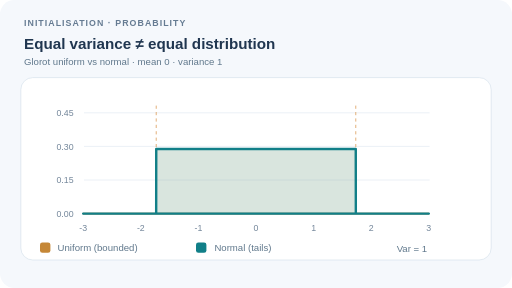
t = 0.00 s
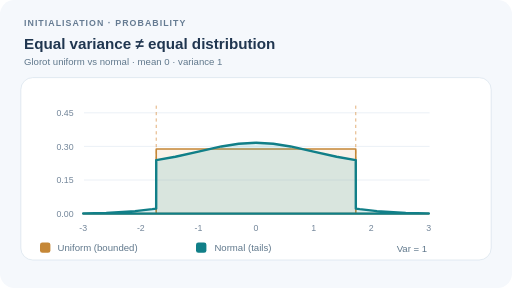
t = 1.13 s
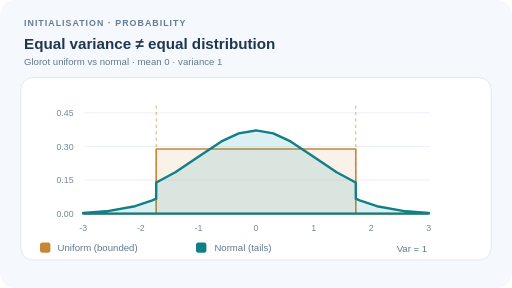
t = 3.38 s
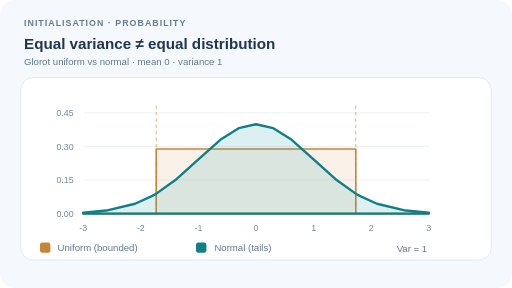
t = 4.50 s
t = 5.63 s: frame unchanged from t = 3.38 s, image omitted
t = 7.88 s: frame unchanged from t = 1.13 s, image omitted

The animated SVG that drew these frames (rendered in a browser with its animation timeline set to each time). Animation: 1 SMIL element (animate=1); one cycle of 9.00 s, repeats indefinitely.

<svg xmlns="http://www.w3.org/2000/svg" width="640" height="360" viewBox="0 0 640 360" role="img" aria-labelledby="vtitle vdesc"><title id="vtitle">Glorot: bounded uniform and unbounded Gaussian with equal variance</title><desc id="vdesc">Uniform from minus square root of three to plus square root of three and standard normal distribution both have zero mean and variance one, but their densities and tails differ. The animation continuously blends their densities as an illustrative equal-variance mixture, not a training result.</desc><style>text{font-family:Arial,Helvetica,sans-serif;fill:#203650}.meta{font-size:11px;letter-spacing:1.3px;font-weight:bold;fill:#657b92}.sub{font-size:12px;fill:#60788c}.label{font-size:14px;font-weight:bold}.tick{font-size:11px;fill:#73869a}@media(prefers-reduced-motion:reduce){animate,animateMotion{display:none}}</style><rect width="640" height="360" rx="18" fill="#f5f8fc" /><text class="meta" x="30" y="32">INITIALISATION · PROBABILITY</text><text x="30" y="61" font-size="19" font-weight="bold">Equal variance ≠ equal distribution</text><text class="sub" x="30" y="81">Glorot uniform vs normal  ·  mean 0  ·  variance 1</text><rect x="26" y="97" width="588" height="228" rx="15" fill="white" stroke="#dbe5ee" /><line x1="105" y1="267.00" x2="537" y2="267.00" stroke="#e6edf4" /><text class="tick" x="92" y="271.00" text-anchor="end">0.00</text><line x1="105" y1="225.00" x2="537" y2="225.00" stroke="#e6edf4" /><text class="tick" x="92" y="229.00" text-anchor="end">0.15</text><line x1="105" y1="183.00" x2="537" y2="183.00" stroke="#e6edf4" /><text class="tick" x="92" y="187.00" text-anchor="end">0.30</text><line x1="105" y1="141.00" x2="537" y2="141.00" stroke="#e6edf4" /><text class="tick" x="92" y="145.00" text-anchor="end">0.45</text><text class="tick" x="104" y="289" text-anchor="middle">-3</text><text class="tick" x="176" y="289" text-anchor="middle">-2</text><text class="tick" x="248" y="289" text-anchor="middle">-1</text><text class="tick" x="320" y="289" text-anchor="middle">0</text><text class="tick" x="392" y="289" text-anchor="middle">1</text><text class="tick" x="464" y="289" text-anchor="middle">2</text><text class="tick" x="536" y="289" text-anchor="middle">3</text><line x1="195.29" y1="132" x2="195.29" y2="268" stroke="#dc9c59" stroke-dasharray="4 4" /><line x1="444.71" y1="132" x2="444.71" y2="268" stroke="#dc9c59" stroke-dasharray="4 4" /><path d="M 104.00 267 L 104.00 267.00 L 132.80 267.00 L 168.80 267.00 L 190.40 267.00 L 195.22 267.00 L 195.30 186.17 L 195.37 186.17 L 219.20 186.17 L 248.00 186.17 L 276.80 186.17 L 298.40 186.17 L 320.00 186.17 L 341.60 186.17 L 363.20 186.17 L 392.00 186.17 L 420.80 186.17 L 444.63 186.17 L 444.70 186.17 L 444.78 267.00 L 449.60 267.00 L 471.20 267.00 L 507.20 267.00 L 536.00 267.00 L 536.00 267 Z" fill="#dfaa6b" fill-opacity=".15" stroke="#c58737" stroke-width="2" stroke-linejoin="round" /><path d="M 104.00 267 L 104.00 267.00 L 132.80 267.00 L 168.80 267.00 L 190.40 267.00 L 195.22 267.00 L 195.30 186.17 L 195.37 186.17 L 219.20 186.17 L 248.00 186.17 L 276.80 186.17 L 298.40 186.17 L 320.00 186.17 L 341.60 186.17 L 363.20 186.17 L 392.00 186.17 L 420.80 186.17 L 444.63 186.17 L 444.70 186.17 L 444.78 267.00 L 449.60 267.00 L 471.20 267.00 L 507.20 267.00 L 536.00 267.00 L 536.00 267 Z" fill="#0e969c" fill-opacity=".14" stroke="#117f88" stroke-width="3" stroke-linejoin="round"><animate attributeName="d" values="M 104.00 267 L 104.00 267.00 L 132.80 267.00 L 168.80 267.00 L 190.40 267.00 L 195.22 267.00 L 195.30 186.17 L 195.37 186.17 L 219.20 186.17 L 248.00 186.17 L 276.80 186.17 L 298.40 186.17 L 320.00 186.17 L 341.60 186.17 L 363.20 186.17 L 392.00 186.17 L 420.80 186.17 L 444.63 186.17 L 444.70 186.17 L 444.78 267.00 L 449.60 267.00 L 471.20 267.00 L 507.20 267.00 L 536.00 267.00 L 536.00 267 Z;M 104.00 267 L 104.00 265.76 L 132.80 263.20 L 168.80 254.68 L 190.40 244.89 L 195.22 242.12 L 195.30 242.07 L 195.37 242.03 L 219.20 225.08 L 248.00 199.25 L 276.80 173.70 L 298.40 160.21 L 320.00 155.30 L 341.60 160.21 L 363.20 173.70 L 392.00 199.25 L 420.80 225.08 L 444.63 242.03 L 444.70 242.07 L 444.78 242.12 L 449.60 244.89 L 471.20 254.68 L 507.20 263.20 L 536.00 265.76 L 536.00 267 Z;M 104.00 267 L 104.00 267.00 L 132.80 267.00 L 168.80 267.00 L 190.40 267.00 L 195.22 267.00 L 195.30 186.17 L 195.37 186.17 L 219.20 186.17 L 248.00 186.17 L 276.80 186.17 L 298.40 186.17 L 320.00 186.17 L 341.60 186.17 L 363.20 186.17 L 392.00 186.17 L 420.80 186.17 L 444.63 186.17 L 444.70 186.17 L 444.78 267.00 L 449.60 267.00 L 471.20 267.00 L 507.20 267.00 L 536.00 267.00 L 536.00 267 Z" dur="9s" repeatCount="indefinite" /></path><rect x="50" y="303" width="13" height="13" rx="3" fill="#c58737" /><text class="sub" x="72" y="314">Uniform (bounded)</text><rect x="245" y="303" width="13" height="13" rx="3" fill="#117f88" /><text class="sub" x="268" y="314">Normal (tails)</text><text class="sub" x="534" y="315" text-anchor="end">Var = 1</text></svg>
